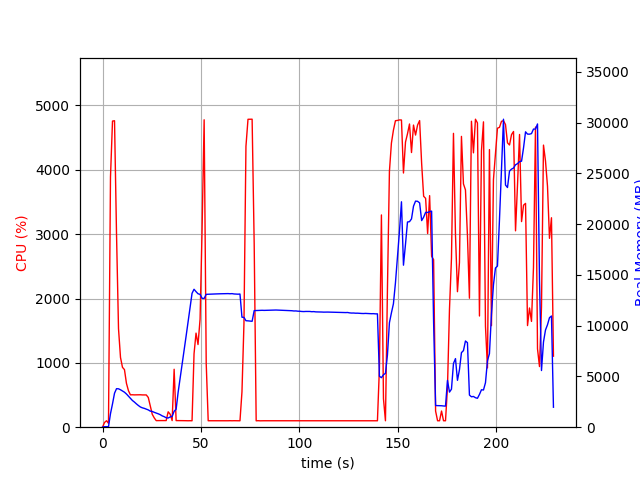

The file beside this chart, header and first rows:
elapsed_time, nproc, cpu, mem_real, mem_virtual
4.100799560546875e-05, 1, 0.0, 7.348, 3186
1.007, 1, 73.5, 51.78, 648.4
2.016, 1, 100.1, 51.78, 648.4
3.023, 2, 60.6, 52.27, 3336
4.032, 1, 3887, 1333, 5404
5.056, 1, 4758, 2295, 6431
6.081, 1, 4763, 3347, 7525
7.097, 1, 3002, 3794, 8041
8.107, 1, 1531, 3782, 8041
9.116, 1, 1084, 3688, 8055
10.12, 1, 930.6, 3562, 8055
11.13, 1, 894.8, 3448, 8055
12.14, 1, 682.0, 3271, 8111
13.15, 1, 568.5, 3059, 8111
14.15, 1, 503.0, 2860, 8111
15.16, 1, 503.9, 2632, 8111
16.17, 1, 502.3, 2478, 8111
17.18, 1, 502.6, 2300, 8111
18.19, 1, 502.0, 2139, 8111
19.19, 1, 504.0, 1994, 8111
20.2, 1, 501.7, 1909, 8111
21.21, 1, 501.2, 1855, 8111
22.22, 1, 501.3, 1784, 8111
23.23, 1, 461.8, 1704, 8111
24.23, 1, 329.6, 1585, 8111
25.24, 1, 200.8, 1550, 8111
26.25, 1, 144.6, 1464, 8111
27.26, 1, 102.0, 1396, 8111
28.27, 1, 103.0, 1320, 8111
29.28, 1, 102.9, 1234, 8111
30.29, 1, 102.9, 1115, 8111
31.31, 1, 102.9, 1036, 8111
32.31, 1, 103.0, 930.1, 8111
33.33, 1, 239.5, 906.5, 8137
34.34, 1, 201.9, 1010, 8297
35.35, 1, 102.9, 1062, 8345
36.36, 1, 900.4, 1570, 11026
37.37, 1, 102.8, 1767, 11026
38.38, 1, 102.0, 3429, 42860
39.39, 1, 100.9, 4800, 42860
40.4, 1, 101.9, 6186, 42860
41.41, 1, 102.0, 7560, 42860
42.42, 1, 100.9, 8953, 42860
43.43, 1, 100.0, 10371, 42860
44.44, 1, 100.9, 11774, 42860
45.45, 1, 100.0, 13188, 42860
46.46, 1, 1140, 13587, 42940
47.47, 1, 1462, 13354, 42940
48.48, 1, 1285, 13145, 42956
49.53, 1, 1678, 13084, 42956
50.54, 1, 3064, 12697, 42956
51.6, 1, 4778, 12684, 42956
52.65, 1, 991.0, 13089, 42963
53.65, 1, 100.3, 13098, 42963
54.66, 1, 100.2, 13108, 42963
55.67, 1, 100.2, 13109, 42963
56.68, 1, 100.1, 13115, 42963
57.69, 1, 99.3, 13129, 42963
58.69, 1, 101.2, 13131, 42963
59.7, 1, 99.3, 13142, 42963
... 167 more rows
